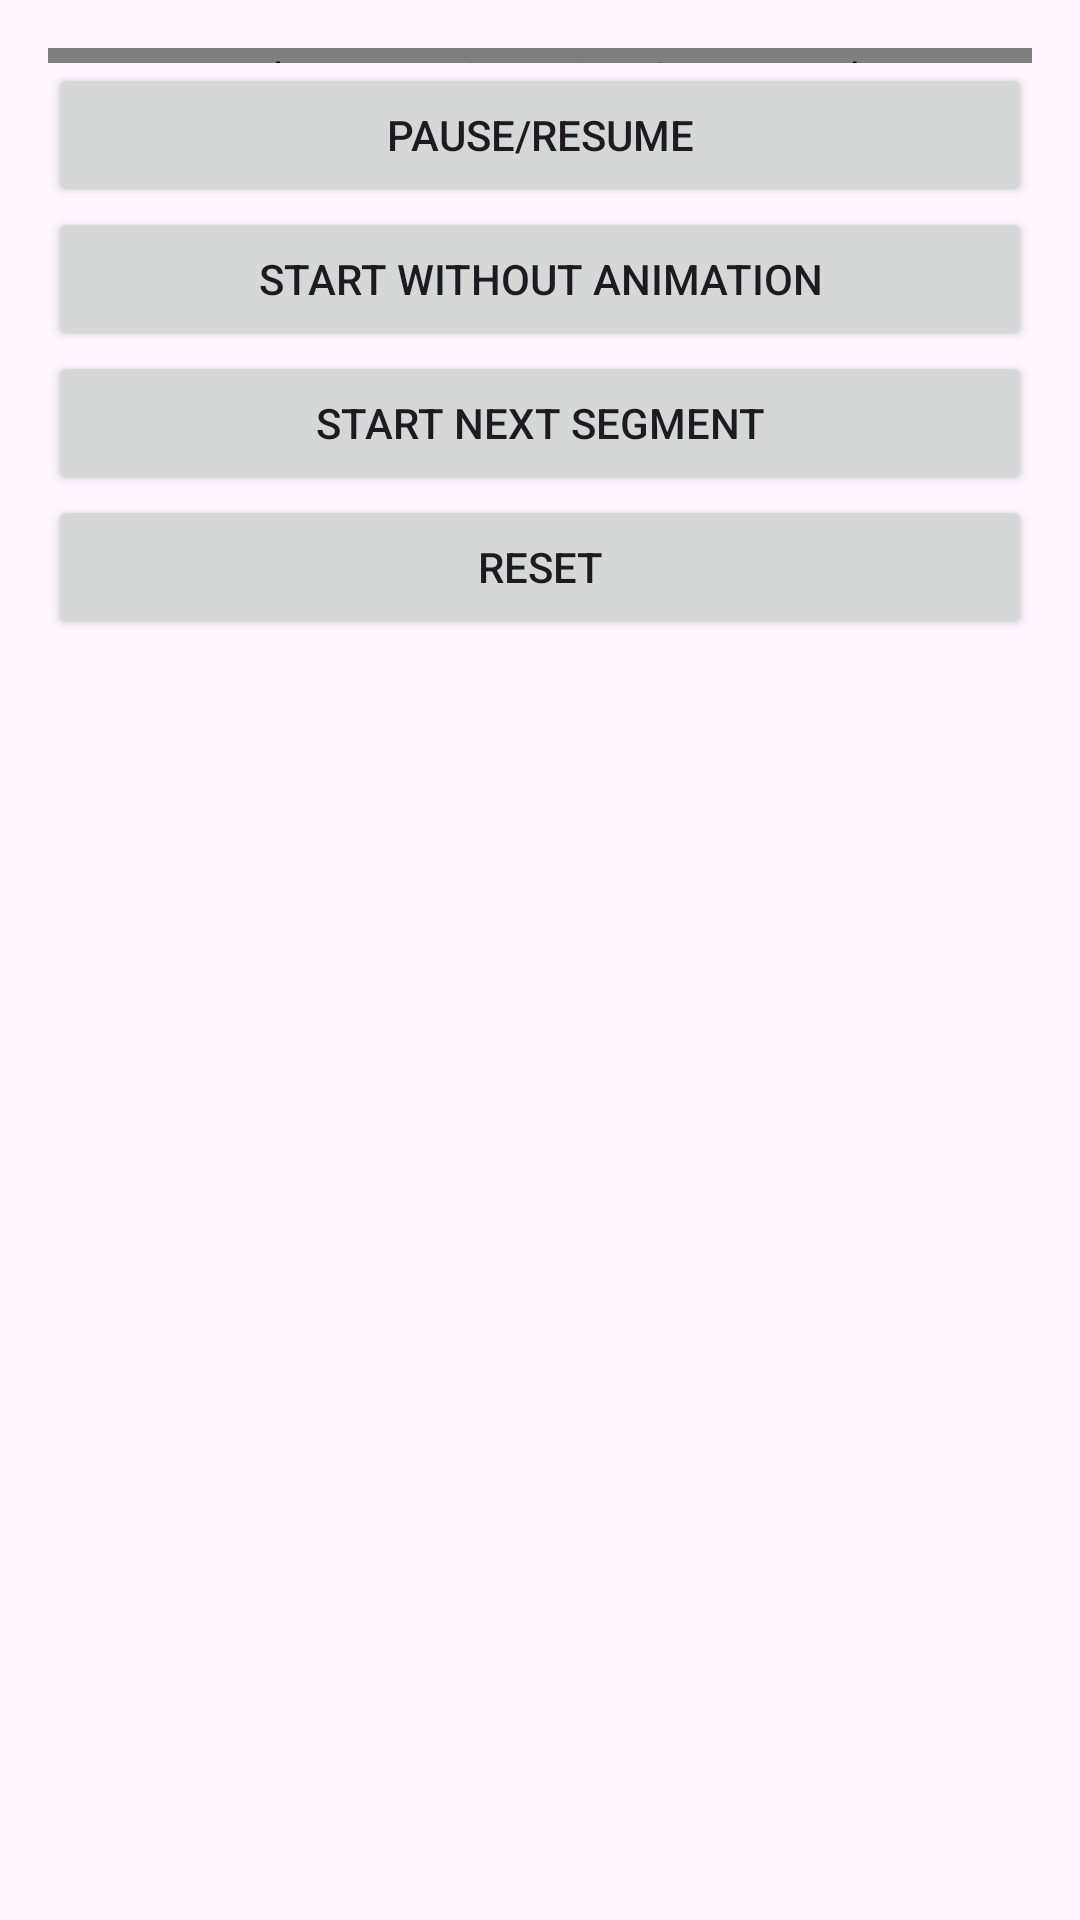

Android layout source for this screen:
<!-- AndroidManifest.xml: application theme Theme.My_Stories -->
<!-- res/layout/segmented_activity_main.xml -->
<?xml version="1.0" encoding="utf-8"?>
<LinearLayout xmlns:android="http://schemas.android.com/apk/res/android"
    xmlns:app="http://schemas.android.com/apk/res-auto"
    xmlns:tools="http://schemas.android.com/tools"
    android:id="@+id/activity_main"
    android:layout_width="match_parent"
    android:layout_height="match_parent"
    android:orientation="vertical"
    android:paddingLeft="@dimen/activity_horizontal_margin"
    android:paddingTop="@dimen/activity_vertical_margin"
    android:paddingRight="@dimen/activity_horizontal_margin"
    android:paddingBottom="@dimen/activity_vertical_margin"
    tools:context=".MainActivitySegmented">

    <com.example.my_stories.pview.SegmentedProgressBar
        android:id="@+id/segmented_progressbar"
        android:layout_width="match_parent"
        android:layout_height="5dp"
        app:container_color="@color/colorPrimary"
        app:corner_radius="0dp"
        app:fill_color="@color/colorPrimaryDark"
        app:gap_size="@dimen/progressbar_gap"
        app:segment_count="3" />

    <Button
        android:id="@+id/button3"
        android:layout_width="match_parent"
        android:layout_height="wrap_content"
        android:text="@string/pause_resume" />

    <Button
        android:id="@+id/button4"
        android:layout_width="match_parent"
        android:layout_height="wrap_content"
        android:text="@string/start_without_animation" />

    <Button
        android:id="@+id/button"
        android:layout_width="match_parent"
        android:layout_height="wrap_content"
        android:text="@string/start_next_segment" />

    <Button
        android:id="@+id/button2"
        android:layout_width="match_parent"
        android:layout_height="wrap_content"
        android:text="@string/reset" />

</LinearLayout>
<!-- resources referenced by this layout -->
<resources>
  <color name="colorPrimary">#9E9E9E</color>
  <color name="colorPrimaryDark">#616161</color>
  <dimen name="activity_horizontal_margin">16dp</dimen>
  <dimen name="activity_vertical_margin">16dp</dimen>
  <dimen name="progressbar_gap">2dp</dimen>
  <string name="pause_resume">Pause/Resume</string>
  <string name="reset">Reset</string>
  <string name="start_next_segment">Start next segment</string>
  <string name="start_without_animation">Start without animation</string>
  <style name="Theme.My_Stories" parent="Base.Theme.My_Stories" />
  <style name="Base.Theme.My_Stories" parent="Theme.Material3.DayNight.NoActionBar">
          
          
      </style>
</resources>
